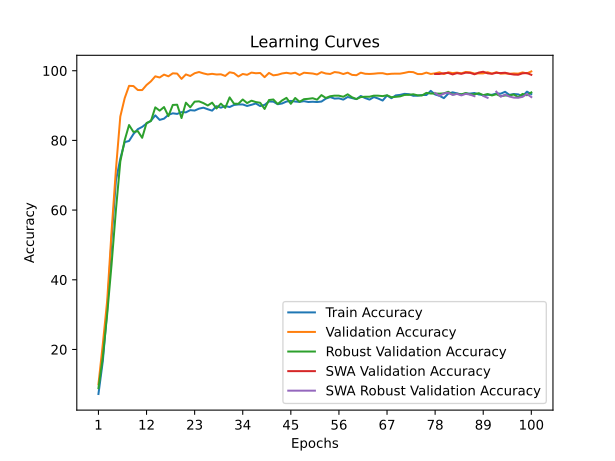

The table this chart was drawn from, first rows:
time; train_accuracy; train_loss; valid_accuracy; valid_loss; valid_accuracy_robust; valid_accuracy_swa; valid_accuracy_robust_swa
21,1639; 7,2207; 3,6502; 10,0000; 3,4975; 8,8793; 10,0000; 8,8793
40,0944; 16,6620; 3,1938; 21,5543; 2,7627; 17,8103; 21,5543; 17,8103
58,9475; 31,1408; 2,6923; 33,9888; 2,2852; 30,1552; 33,9888; 30,1552
78,0261; 51,6338; 2,1276; 53,8951; 1,5226; 44,3621; 53,8951; 44,3621
96,7836; 68,4648; 1,7043; 71,6667; 0,9108; 60,0517; 71,6667; 60,0517
116,8406; 74,7512; 1,5315; 86,8539; 0,5709; 73,9138; 86,8539; 73,9138
137,4494; 79,5070; 1,3860; 92,1161; 0,4272; 80,0517; 92,1161; 80,0517
156,6153; 79,8310; 1,3557; 95,6554; 0,2087; 84,4138; 95,6554; 84,4138
176,0438; 81,8122; 1,2925; 95,5993; 0,2093; 82,4310; 95,5993; 82,4310
195,8801; 83,2113; 1,2508; 94,4569; 0,2097; 82,6552; 94,4569; 82,6552
215,9030; 83,8779; 1,2225; 94,4382; 0,2318; 80,7414; 94,4382; 80,7414
236,3387; 84,8357; 1,1924; 95,8989; 0,1656; 85,0000; 95,8989; 85,0000
256,8795; 85,6385; 1,1627; 96,9476; 0,1771; 85,5517; 96,9476; 85,5517
276,9157; 87,1831; 1,1145; 98,3895; 0,0987; 89,4828; 98,3895; 89,4828
296,0453; 85,8826; 1,1462; 98,0524; 0,0921; 88,5345; 98,0524; 88,5345
315,3722; 86,2394; 1,1409; 98,8764; 0,0806; 89,5690; 98,8764; 89,5690
334,5887; 87,3380; 1,0982; 98,3895; 0,0880; 86,9655; 98,3895; 86,9655
353,5890; 87,7700; 1,0858; 99,2509; 0,0959; 90,1724; 99,2509; 90,1724
373,9103; 87,6009; 1,0880; 99,1760; 0,1022; 90,2414; 99,1760; 90,2414
394,5220; 88,1080; 1,0715; 97,6592; 0,1343; 86,4138; 97,6592; 86,4138
413,8326; 88,0516; 1,0751; 98,9326; 0,0593; 90,8276; 98,9326; 90,8276
433,4274; 88,6854; 1,0470; 98,4831; 0,0951; 89,5000; 98,4831; 89,5000
452,5896; 88,5634; 1,0548; 99,2697; 0,0850; 91,1207; 99,2697; 91,1207
471,0678; 89,1080; 1,0367; 99,6255; 0,0465; 91,2069; 99,6255; 91,2069
490,6243; 89,3897; 1,0324; 99,2322; 0,0725; 90,7069; 99,2322; 90,7069
511,1906; 88,9390; 1,0343; 98,9326; 0,0960; 90,0172; 98,9326; 90,0172
531,3324; 88,5352; 1,0499; 99,1011; 0,0895; 90,8276; 99,1011; 90,8276
550,6520; 89,8216; 1,0151; 98,9139; 0,0953; 89,1552; 98,9139; 89,1552
570,0802; 89,3850; 1,0286; 98,9700; 0,0967; 90,5517; 98,9700; 90,5517
588,9276; 89,8732; 1,0145; 98,5019; 0,1065; 89,3276; 98,5019; 89,3276
609,9712; 89,5728; 1,0174; 99,5506; 0,0756; 92,3448; 99,5506; 92,3448
629,3719; 90,1643; 1,0037; 99,3071; 0,0832; 90,5345; 99,3071; 90,5345
649,1753; 90,3146; 0,9940; 98,3333; 0,1349; 90,5000; 98,3333; 90,5000
668,8201; 90,3192; 0,9945; 99,0637; 0,0929; 91,7414; 99,0637; 91,7414
688,9496; 89,8826; 1,0085; 98,8202; 0,0908; 90,7069; 98,8202; 90,7069
707,8496; 90,2160; 0,9943; 99,4569; 0,0911; 91,3966; 99,4569; 91,3966
729,2108; 90,6009; 0,9900; 99,2697; 0,0985; 91,0000; 99,2697; 91,0000
749,5093; 89,8451; 1,0133; 99,3446; 0,0607; 90,7931; 99,3446; 90,7931
769,3302; 90,1972; 0,9960; 98,1461; 0,1222; 89,0172; 98,1461; 89,0172
789,9419; 91,1596; 0,9662; 99,3633; 0,0728; 91,5862; 99,3633; 91,5862
814,3287; 91,1315; 0,9700; 98,6704; 0,0972; 91,7414; 98,6704; 91,7414
836,0557; 90,3756; 0,9927; 98,8390; 0,0865; 90,4310; 98,8390; 90,4310
857,2347; 90,5962; 0,9820; 99,2135; 0,1111; 91,4655; 99,2135; 91,4655
877,3115; 91,1502; 0,9717; 99,4007; 0,0694; 92,2069; 99,4007; 92,2069
897,0239; 91,3333; 0,9603; 99,1760; 0,1079; 90,5000; 99,1760; 90,5000
917,0416; 91,1549; 0,9669; 99,4195; 0,0676; 92,1724; 99,4195; 92,1724
939,5482; 91,0469; 0,9704; 98,7828; 0,0844; 91,0690; 98,7828; 91,0690
960,4407; 91,2582; 0,9625; 99,4195; 0,1204; 91,8276; 99,4195; 91,8276
980,3580; 91,0188; 0,9679; 99,3071; 0,0868; 91,9310; 99,3071; 91,9310
1002,0188; 91,0892; 0,9666; 99,1948; 0,0666; 92,1034; 99,1948; 92,1034
1022,0997; 91,0141; 0,9632; 98,9139; 0,1204; 91,6897; 98,9139; 91,6897
1041,8370; 91,1455; 0,9614; 99,5880; 0,0993; 93,0000; 99,5880; 93,0000
1062,6341; 91,9812; 0,9434; 99,1948; 0,0854; 92,1724; 99,1948; 92,1724
1084,3492; 92,4319; 0,9277; 99,0637; 0,0969; 92,6724; 99,0637; 92,6724
1104,0376; 92,0000; 0,9376; 99,6067; 0,0809; 92,8448; 99,6067; 92,8448
1124,9653; 92,0657; 0,9376; 99,4569; 0,0854; 92,8276; 99,4569; 92,8276
1145,3134; 91,7042; 0,9484; 99,0449; 0,0838; 92,5172; 99,0449; 92,5172
1164,4827; 92,4554; 0,9214; 99,4382; 0,0802; 93,2241; 99,4382; 93,2241
1185,5648; 92,1408; 0,9341; 98,8015; 0,1097; 92,3793; 98,8015; 92,3793
1205,8185; 91,8357; 0,9409; 98,7079; 0,1193; 91,8621; 98,7079; 91,8621
... 40 more rows
